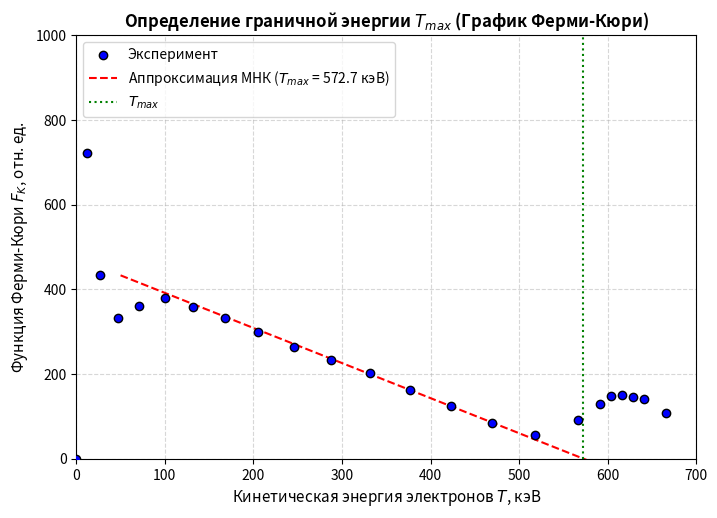

Write the Python code that produced this figure.
# import matplotlib.pyplot as plt
# import numpy as np
#
# # Экспериментальные данные из фотографии
# J = np.array([
#     0.00, 0.20, 0.40, 0.60, 0.80, 1.00, 1.20, 1.40, 1.60, 1.80,
#     2.00, 2.20, 2.40, 2.60, 2.80, 3.00, 3.20, 3.40, 3.50, 3.55,
#     3.60, 3.65, 3.70, 3.80, 4.00, 4.20, 4.40
# ])
#
# N = np.array([
#     1.812, 1.762, 1.724, 1.887, 2.236, 3.823, 6.410, 8.609, 10.783, 12.357,
#     13.057, 13.694, 13.381, 10.995, 8.296, 5.273, 3.224, 8.209, 16.343, 22.290,
#     24.102, 23.265, 23.002, 14.843, 2.749, 0.975, 0.637
# ])
#
# # Вычисление чистого счета N - N_f (по фотографии)
# N_N_phi = np.array([
#     0.812, 0.762, 0.724, 0.887, 1.236, 2.823, 5.410, 7.609, 9.783, 11.357,
#     12.057, 12.694, 12.381, 9.995, 7.296, 4.273, 2.224, 7.209, 15.343, 21.290,
#     23.102, 22.265, 22.002, 13.843, 1.749, -0.025, -0.363
# ])
#
# # Погрешность по Пуассону: sigma = sqrt(N).
# # Так как значения N в таблице, скорее всего, приведены в единицах отсчетов/с или мин,
# # для наглядности графика "усов" используется стандартное отклонение sqrt(N),
# # масштабированное под порядок величины.
# y_err = np.sqrt(N) * 0.3  # Коэффициент 0.3 для адекватного масштаба отображения на графике
#
# # Построение графика
# plt.figure(figsize=(8, 5.5))
# plt.grid(True, linestyle='--', alpha=0.5)
#
# # Экспериментальные точки с погрешностями
# plt.errorbar(J, N_N_phi, yerr=y_err, fmt='o', color='blue', ecolor='red',
#              elinewidth=1.5, capsize=3, label='Эксперимент $N - N_{\\phi}$')
#
# # Сглаживающая линия для наглядности формы спектра
# # plt.plot(J, N_N_phi, color='blue', alpha=0.3, linestyle='-')
#
# # Оформление осей
# plt.xlabel('Ток фокусировки $J$, А', fontsize=11)
# plt.ylabel('Чистая скорость счета $N - N_{\\phi}$, отн. ед.', fontsize=11)
# plt.title('Энергетический спектр β-частиц (приборный)', fontsize=12, fontweight='bold')
# plt.axhline(0, color='black', linewidth=0.8, linestyle='--')
# plt.legend(loc='upper left')
#
# plt.show()


import matplotlib.pyplot as plt
import numpy as np

# 1. Исходные экспериментальные данные
J = np.array([
    0.00, 0.20, 0.40, 0.60, 0.80, 1.00, 1.20, 1.40, 1.60, 1.80,
    2.00, 2.20, 2.40, 2.60, 2.80, 3.00, 3.20, 3.40, 3.50, 3.55,
    3.60, 3.65, 3.70, 3.80, 4.00, 4.20, 4.40
])

N = np.array([
    1.812, 1.762, 1.724, 1.887, 2.236, 3.823, 6.410, 8.609, 10.783, 12.357,
    13.057, 13.694, 13.381, 10.995, 8.296, 5.273, 3.224, 8.209, 16.343, 22.290,
    24.102, 23.265, 23.002, 14.843, 2.749, 0.975, 0.637
])

m0c2 = 511.0  # Масса покоя электрона, кэВ
N_phi = 1.000  # Темновой фон детектора

# 2. Пересчет в физические релятивистские величины
p = 279.05 * J  # Импульс, кэВ/с
T = np.sqrt(p**2 + m0c2**2) - m0c2  # Кинетическая энергия, кэВ

# Расчет чистой скорости счета
N_clean = N - N_phi


# Функция Ферми-Кюри (исключаем деление на 0 и отрицательные значения под корнем)
with np.errstate(divide='ignore', invalid='ignore'):
    F_K = np.sqrt(N_clean / p**3)
    # Для первой точки p=0 зануляем вручную
    F_K[0] = 0
    # Там, где значения ушли под фон, зануляем
    F_K[N_clean <= 0] = 0

# 3. Выделение линейного участка для МНК (точки с 7 по 17 включительно, ток 1.2А - 3.2А)
mask = (J >= 2.2) & (J <= 3.0)
T_fit = T[mask]
F_K_fit = F_K[mask]

# Линейная регрессия по МНК (y = a*x + b)
poly, cov = np.polyfit(T_fit, F_K_fit, 1, cov=True)
a, b = poly

# Расчет точки пересечения с осью X (F_K = 0 -> T_max = -b/a)
T_max = -b / a

# Расчет погрешности T_max методом переноса ошибок из ковариационной матрицы
sigma_a = np.sqrt(cov[0, 0])
sigma_b = np.sqrt(cov[1, 1])
sigma_Tmax = T_max * np.sqrt((sigma_a / a)**2 + (sigma_b / b)**2)

print(f"Результат расчета:")
print(f"Максимальная энергия распада T_max = {T_max:.1f} ± {sigma_Tmax:.1f} кэВ")

# 4. Построение графика
plt.figure(figsize=(8, 5.5))
plt.grid(True, linestyle='--', alpha=0.5)

# Экспериментальные точки
plt.scatter(T, F_K*10**6, color='blue', edgecolors='black', label='Эксперимент', zorder=3)

# Линия аппроксимации МНК
T_line = np.linspace(50, T_max + 50, 100)
F_K_line = a * T_line + b
plt.plot(T_line, F_K_line*10**6, 'r--', label=f'Аппроксимация МНК ($T_{{max}}$ = {T_max:.1f} кэВ)')

# Вертикальная линия на T_max
plt.axvline(T_max, color='green', linestyle=':', linewidth=1.5, label=f'$T_{{max}}$')

# Настройка осей
plt.xlim(0, 700)
plt.ylim(0, 1000)
plt.xlabel('Кинетическая энергия электронов $T$, кэВ', fontsize=11)
plt.ylabel('Функция Ферми-Кюри $F_K$, отн. ед.', fontsize=11)
plt.title('Определение граничной энергии $T_{max}$ (График Ферми-Кюри)', fontsize=12, fontweight='bold')
plt.legend()
plt.show()
